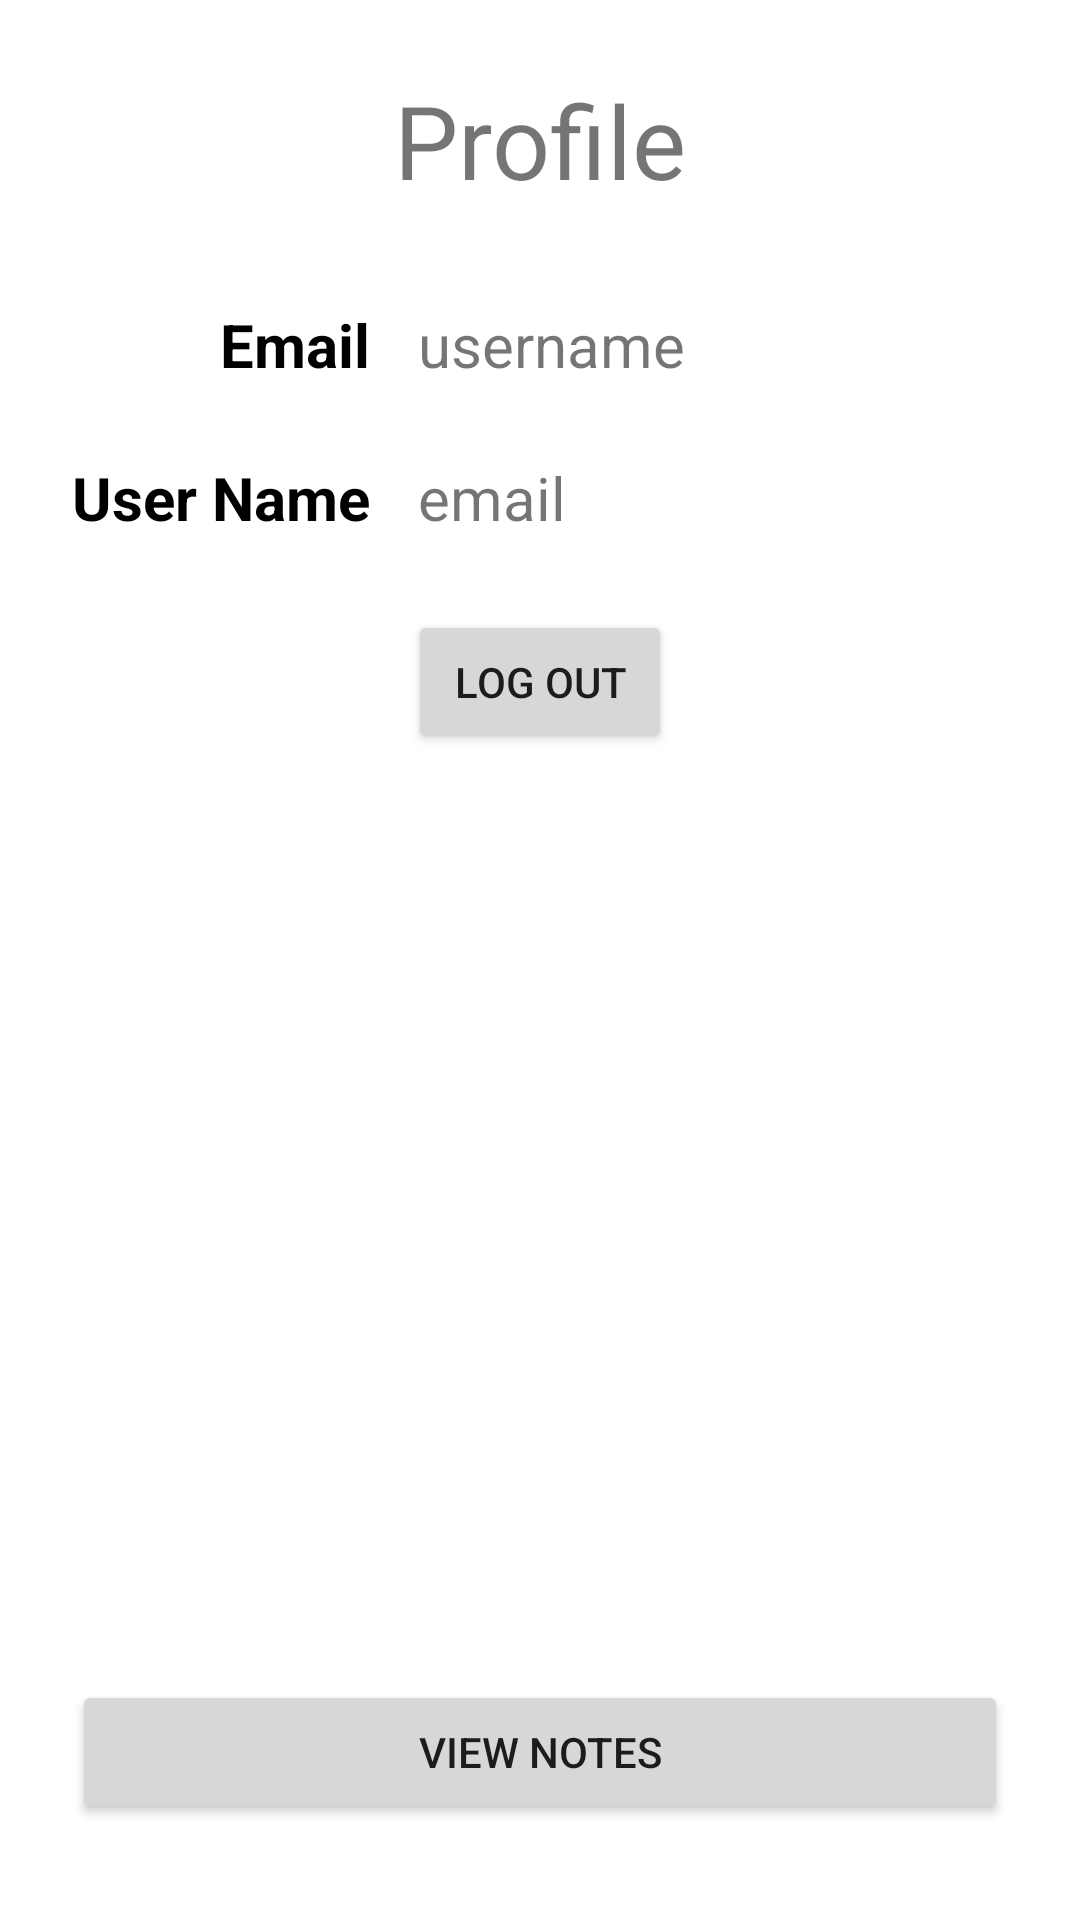

Reconstruct the res/layout file that produces this screen, plus the resources it refers to.
<!-- AndroidManifest.xml: application theme Theme.InClassAssignments -->
<!-- res/layout/fragment_in_class07_view_profile.xml -->
<?xml version="1.0" encoding="utf-8"?>
<FrameLayout xmlns:android="http://schemas.android.com/apk/res/android"
    xmlns:app="http://schemas.android.com/apk/res-auto"
    xmlns:tools="http://schemas.android.com/tools"
    android:layout_width="match_parent"
    android:layout_height="match_parent"
    tools:context=".InClass07.InClass07ViewProfile">

    <androidx.constraintlayout.widget.ConstraintLayout
        android:layout_width="match_parent"
        android:layout_height="match_parent">

        <Button
            android:id="@+id/buttonViewNotes"
            android:layout_width="0dp"
            android:layout_height="wrap_content"
            android:layout_marginStart="24dp"
            android:layout_marginEnd="24dp"
            android:layout_marginBottom="32dp"
            android:text="@string/buttonViewNotes"
            app:layout_constraintBottom_toBottomOf="parent"
            app:layout_constraintEnd_toEndOf="parent"
            app:layout_constraintStart_toStartOf="parent" />

        <TextView
            android:id="@+id/textViewProfileEmail"
            android:layout_width="wrap_content"
            android:layout_height="wrap_content"
            android:layout_marginStart="16dp"
            android:text="email"
            android:textSize="20sp"
            app:layout_constraintBottom_toBottomOf="@+id/textViewProfileUserNameText"
            app:layout_constraintStart_toEndOf="@+id/textViewProfileUserNameText"
            app:layout_constraintTop_toTopOf="@+id/textViewProfileUserNameText" />

        <TextView
            android:id="@+id/textViewProfileName"
            android:layout_width="wrap_content"
            android:layout_height="wrap_content"
            android:layout_marginStart="16dp"
            android:text="username"
            android:textSize="20sp"
            app:layout_constraintBottom_toBottomOf="@+id/textViewProfileEmailText"
            app:layout_constraintStart_toEndOf="@+id/textViewProfileEmailText"
            app:layout_constraintTop_toTopOf="@+id/textViewProfileEmailText" />

        <TextView
            android:id="@+id/textViewProfile"
            android:layout_width="wrap_content"
            android:layout_height="wrap_content"
            android:layout_marginStart="16dp"
            android:layout_marginTop="24dp"
            android:layout_marginEnd="16dp"
            android:text="Profile"
            android:textSize="34sp"
            app:layout_constraintEnd_toEndOf="parent"
            app:layout_constraintStart_toStartOf="parent"
            app:layout_constraintTop_toTopOf="parent" />

        <TextView
            android:id="@+id/textViewProfileEmailText"
            android:layout_width="wrap_content"
            android:layout_height="wrap_content"
            android:layout_marginTop="32dp"
            android:text="Email"
            android:textColor="@color/black"
            android:textSize="20sp"
            android:textStyle="bold"
            app:layout_constraintEnd_toEndOf="@+id/textViewProfileUserNameText"
            app:layout_constraintTop_toBottomOf="@+id/textViewProfile" />

        <TextView
            android:id="@+id/textViewProfileUserNameText"
            android:layout_width="wrap_content"
            android:layout_height="wrap_content"
            android:layout_marginStart="24dp"
            android:layout_marginTop="24dp"
            android:text="User Name"
            android:textColor="@color/black"
            android:textSize="20sp"
            android:textStyle="bold"
            app:layout_constraintStart_toStartOf="parent"
            app:layout_constraintTop_toBottomOf="@+id/textViewProfileEmailText" />

        <Button
            android:id="@+id/buttonLogout"
            android:layout_width="wrap_content"
            android:layout_height="wrap_content"
            android:layout_marginTop="24dp"
            android:text="@string/buttonLogout"
            app:layout_constraintEnd_toEndOf="parent"
            app:layout_constraintStart_toStartOf="parent"
            app:layout_constraintTop_toBottomOf="@+id/textViewProfileEmail" />
    </androidx.constraintlayout.widget.ConstraintLayout>
</FrameLayout>
<!-- resources referenced by this layout -->
<resources>
  <string name="buttonLogout">Log Out</string>
  <string name="buttonViewNotes">View Notes</string>
  <style name="Theme.InClassAssignments" parent="Theme.MaterialComponents.DayNight.DarkActionBar">
          
          <item name="colorPrimary">@color/purple_500</item>
          <item name="colorPrimaryVariant">@color/purple_700</item>
          <item name="colorOnPrimary">@color/white</item>
          
          <item name="colorSecondary">@color/teal_200</item>
          <item name="colorSecondaryVariant">@color/teal_700</item>
          <item name="colorOnSecondary">@color/black</item>
          
          <item name="android:statusBarColor" tools:targetApi="l">?attr/colorPrimaryVariant</item>
          
      </style>
  <!-- not gathered from this repository: default colours our renderer supplied (Android Studio template values) -->
  <color name="purple_500">#FF6200EE</color>
  <color name="purple_700">#FF3700B3</color>
  <color name="teal_200">#FF03DAC5</color>
  <color name="teal_700">#FF018786</color>
  <color name="black">#FF000000</color>
  <color name="white">#FFFFFFFF</color>
</resources>
